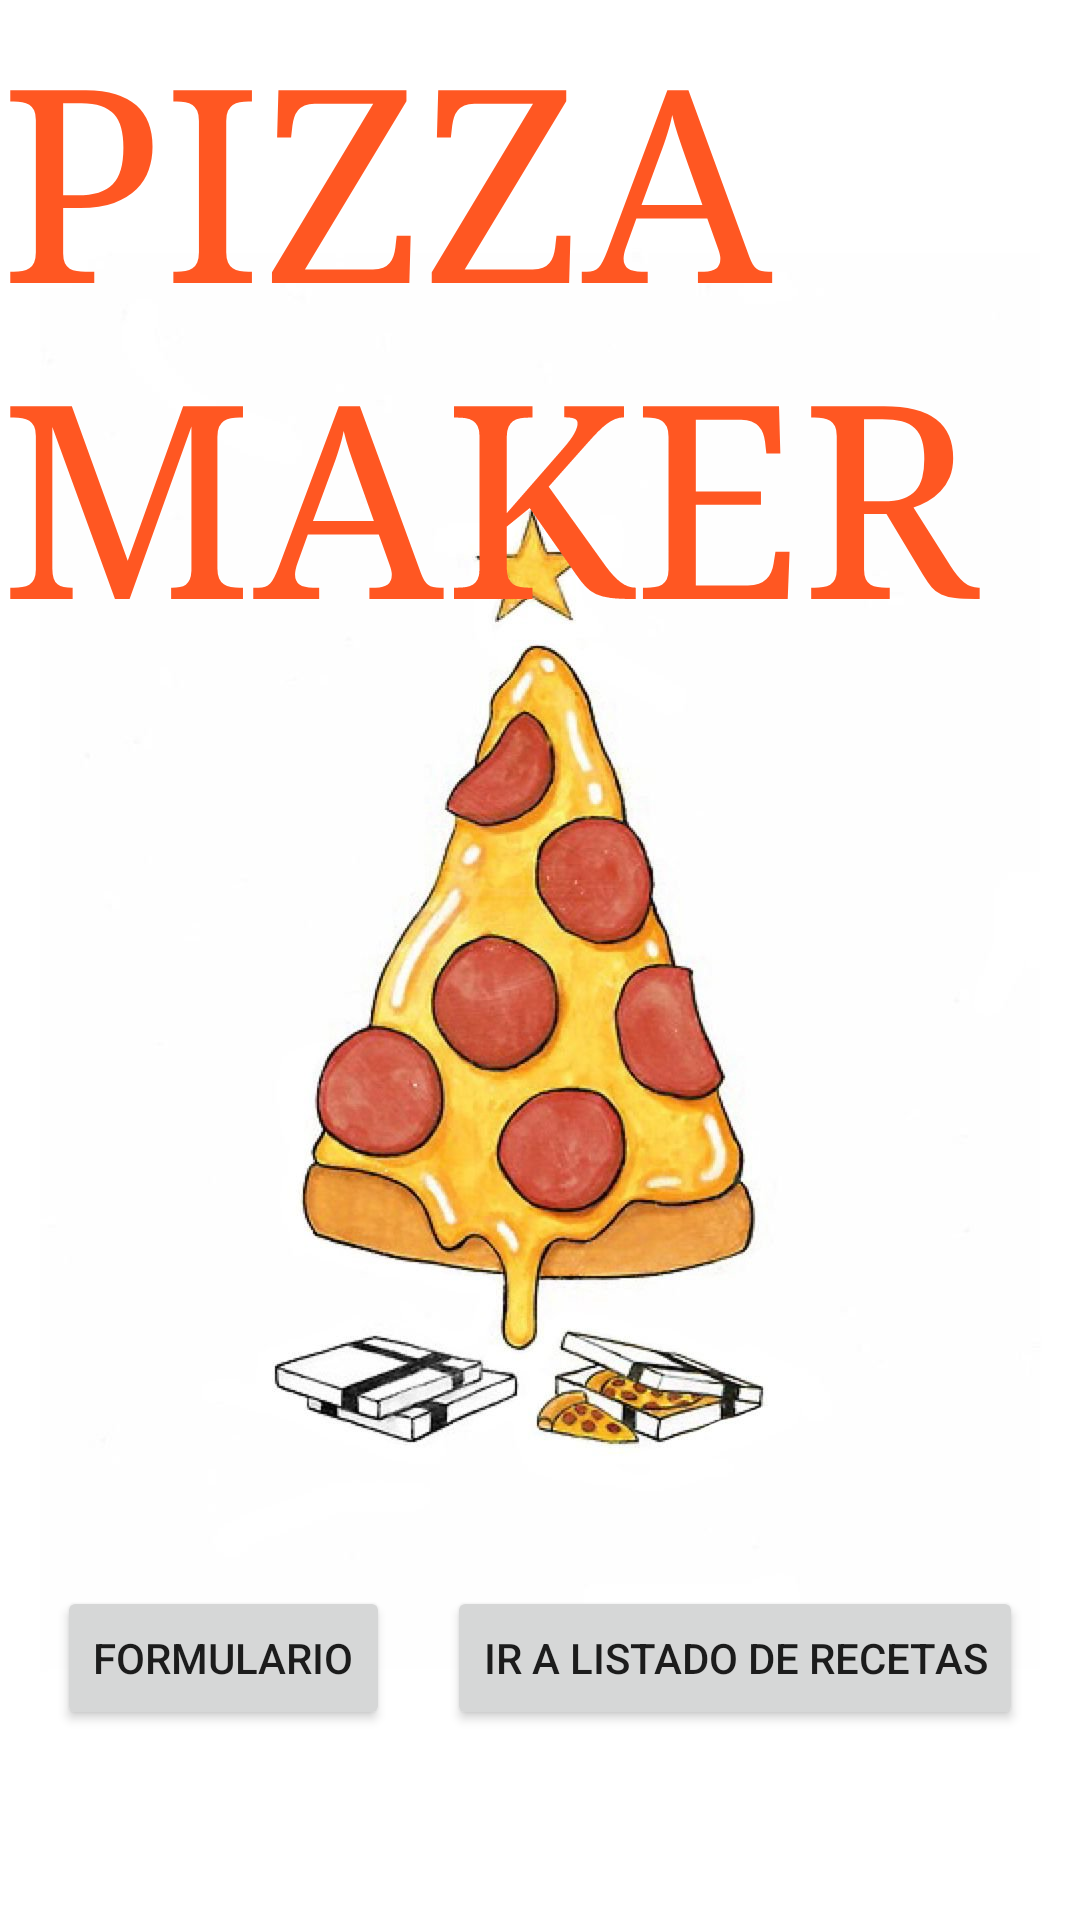

This screen was rendered from an Android layout file. Write that file and the resources it references.
<!-- AndroidManifest.xml: application theme Theme.ActividadEvaluadaNicolasAravena -->
<!-- res/layout/activity_main.xml -->
<?xml version="1.0" encoding="utf-8"?>
<androidx.constraintlayout.widget.ConstraintLayout xmlns:android="http://schemas.android.com/apk/res/android"
    xmlns:app="http://schemas.android.com/apk/res-auto"
    xmlns:tools="http://schemas.android.com/tools"
    android:layout_width="match_parent"
    android:layout_height="match_parent"
    android:background="@drawable/main"
    tools:context=".MainActivity">


    <Button
        android:id="@+id/btnListado"
        android:layout_width="wrap_content"
        android:layout_height="wrap_content"
        android:onClick="openList"
        android:text="@string/btnList"
        app:layout_constraintBottom_toBottomOf="parent"
        app:layout_constraintEnd_toEndOf="parent"
        app:layout_constraintHorizontal_bias="0.5"
        app:layout_constraintStart_toEndOf="@+id/btnFormulario"
        app:layout_constraintTop_toTopOf="parent"
        app:layout_constraintVertical_bias="0.893" />

    <Button
        android:id="@+id/btnFormulario"
        android:layout_width="wrap_content"
        android:layout_height="wrap_content"
        android:onClick="openForm"
        android:text="@string/btnForm"
        app:layout_constraintBottom_toBottomOf="parent"
        app:layout_constraintEnd_toStartOf="@+id/btnListado"
        app:layout_constraintHorizontal_bias="0.5"
        app:layout_constraintStart_toStartOf="parent"
        app:layout_constraintTop_toTopOf="parent"
        app:layout_constraintVertical_bias="0.893" />

    <TextView
        android:id="@+id/textView12"
        android:layout_width="361dp"
        android:layout_height="214dp"
        android:fontFamily="serif"
        android:text="PIZZA MAKER"
        android:textColor="#FF5722"
        android:textSize="90sp"
        app:layout_constraintEnd_toEndOf="parent"
        app:layout_constraintHorizontal_bias="0.5"
        app:layout_constraintStart_toStartOf="parent"
        app:layout_constraintTop_toTopOf="parent" />
</androidx.constraintlayout.widget.ConstraintLayout>
<!-- resources referenced by this layout -->
<resources>
  <!-- drawable main: jpg bitmap (drawable-v24, 70747 bytes) -->
  <string name="btnForm">Formulario</string>
  <string name="btnList">Ir a listado de recetas</string>
  <style name="Theme.ActividadEvaluadaNicolasAravena" parent="Theme.MaterialComponents.DayNight.DarkActionBar">
          
          <item name="colorPrimary">#FF0000</item>
          <item name="colorPrimaryVariant">#FF5722</item>
          <item name="colorOnPrimary">@color/white</item>
          
          <item name="colorSecondary">#FF5722</item>
          <item name="colorSecondaryVariant">@color/black</item>
          <item name="colorOnSecondary">#FF5722</item>
          
          <item name="android:statusBarColor" tools:targetApi="l">?attr/colorPrimaryVariant</item>
          
      </style>
  <!-- not gathered from this repository: default colours our renderer supplied (Android Studio template values) -->
  <color name="black">#FF000000</color>
  <color name="white">#FFFFFFFF</color>
</resources>
